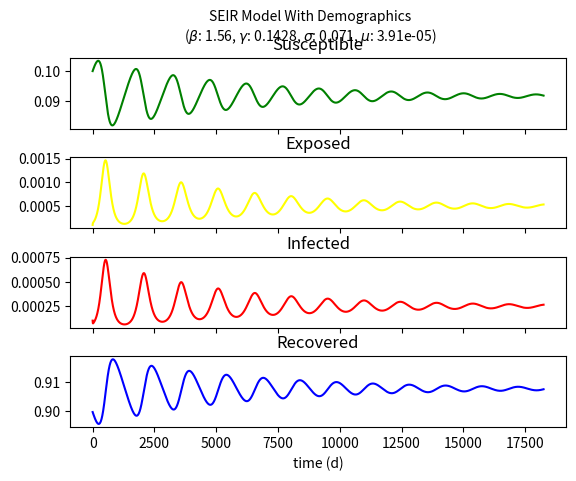

This chart was generated by the following Python code:
import matplotlib.pyplot as plt
import numpy as np
from scipy.integrate import odeint

# Establish range of time
t0 = 1
t_n = 50*365
t_step = 1
t_range = range(t0, t_n, t_step)

# Set up constant parameters
beta = 1.56
gamma = 0.1428
mu = 0.0000391
sigma = 0.071

# Set up initial proportions of classes
s0 = 0.1
e0 = 0.0001
i0 = 0.0001
init_params = (s0, e0, i0)

def latent_sir (params, t):
    res = np.zeros((3))
    res[0] = mu - (beta * params[2] + mu) * params[0]
    res[1] = beta * params[0] * params[2] - (mu + sigma) * params[1]
    res[2] = sigma * params[1] - (mu + gamma) * params[2]
    return res

sol = odeint(latent_sir, init_params, t_range)

recovered = 1.0 - (sol[:,0]+sol[:,1]+sol[:,2])

# Plotting results
fig, axs = plt.subplots(4, sharex=True)
fig.suptitle('SEIR Model With Demographics\n' + r'($\beta$: {}, $\gamma$: {}, $\sigma$: {}, $\mu$: {})'.format(beta, gamma, sigma, mu), fontsize = 10)
axs[0].title.set_text("Susceptible")
axs[0].plot(sol[:,0], color = "green")
axs[1].title.set_text("Exposed")
axs[1].plot(sol[:,1], color = "yellow")
axs[2].title.set_text("Infected")
axs[2].plot(sol[:,2], color = "red")
axs[3].title.set_text("Recovered")
axs[3].plot(recovered, color = "blue")
axs[3].set_xlabel('time (d)')
plt.subplots_adjust(hspace = 0.4)
plt.figure(num = 1, figsize=(6,9))
plt.savefig("latent-sir.png", dpi = 600)